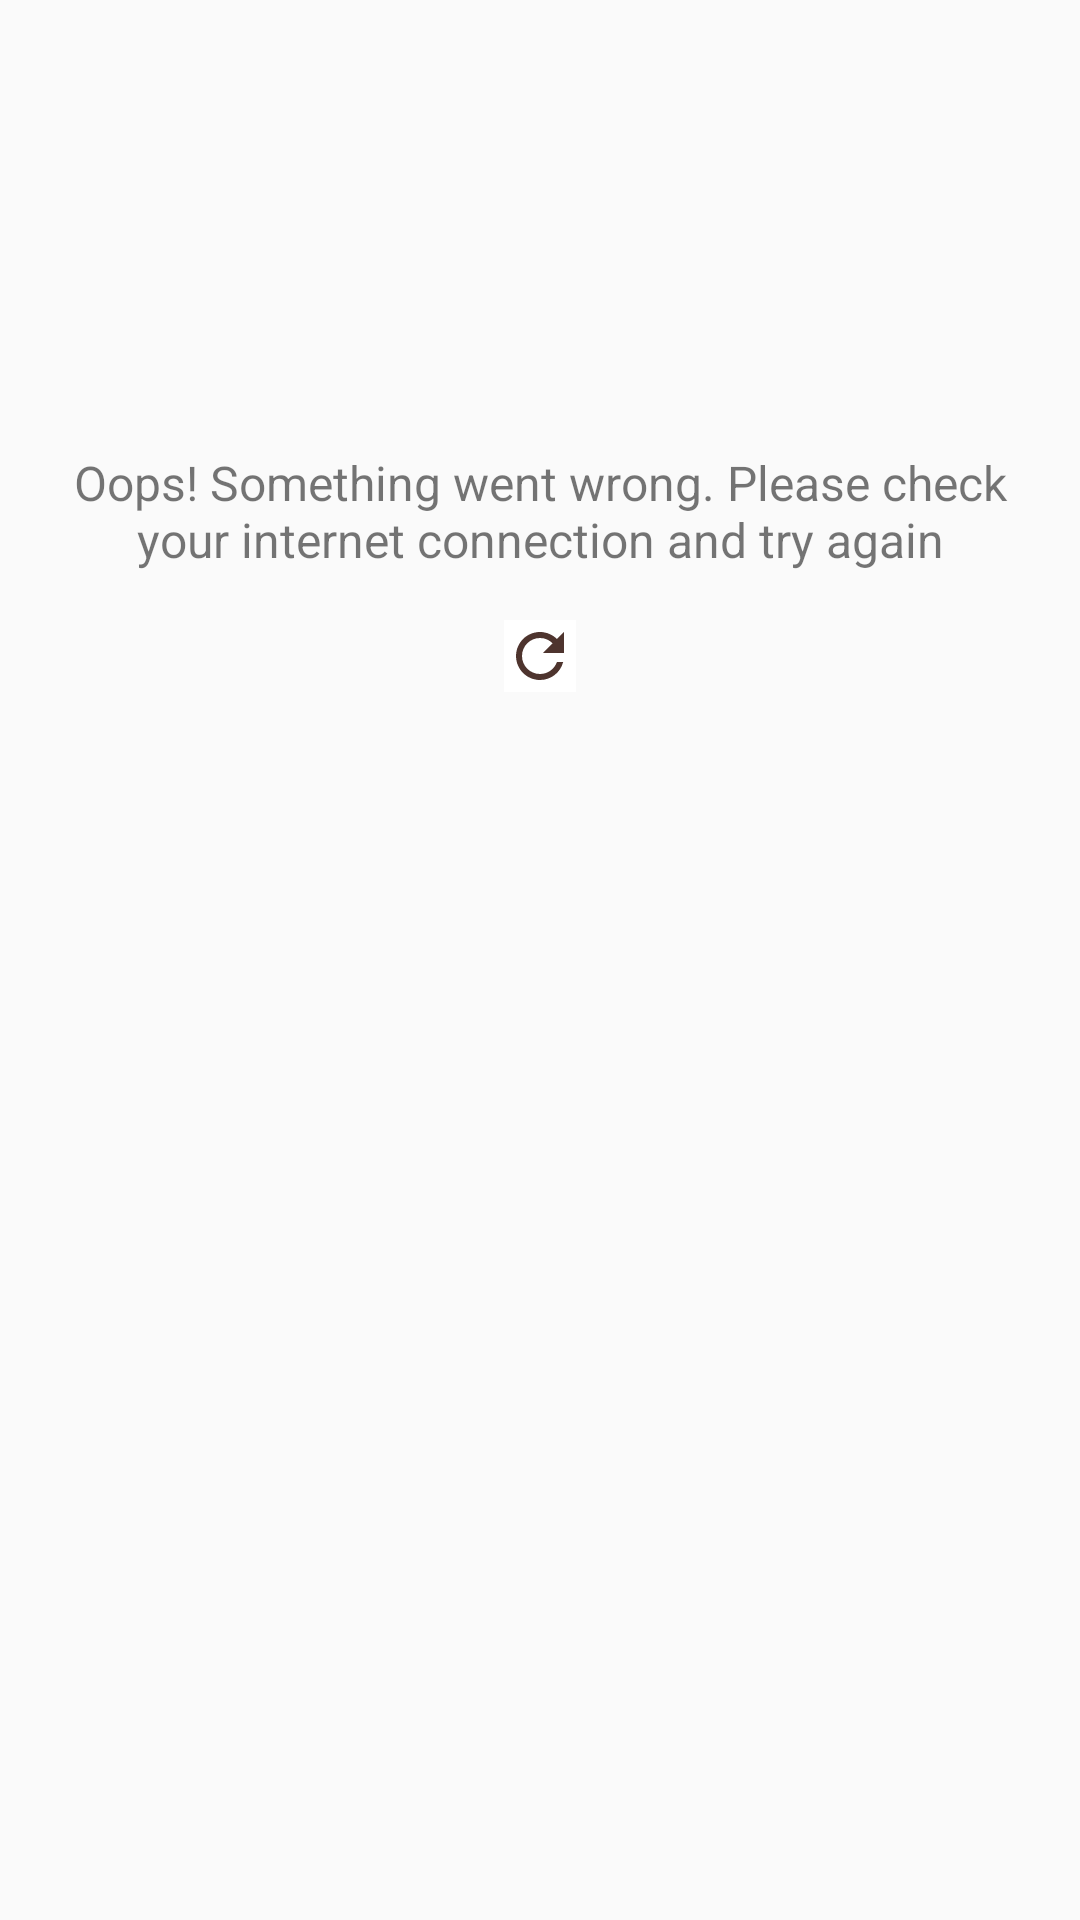

Write the Android layout XML for this screen, with the resource values it uses.
<!-- AndroidManifest.xml: application theme AppTheme -->
<!-- res/layout/activity_main.xml -->
<?xml version="1.0" encoding="utf-8"?>
<android.support.constraint.ConstraintLayout xmlns:android="http://schemas.android.com/apk/res/android"
    xmlns:app="http://schemas.android.com/apk/res-auto"
    xmlns:tools="http://schemas.android.com/tools"
    android:layout_width="match_parent"
    android:layout_height="match_parent"
    tools:context="com.ctp.bakeit.MainActivity">

    <android.support.v7.widget.RecyclerView
        android:layout_width="match_parent"
        android:layout_height="wrap_content"
        android:id="@+id/recipes_recycler_view"
        android:layout_marginBottom="16dp"/>


    <TextView
        android:id="@+id/error_text_view"
        android:layout_width="0dp"
        android:layout_height="wrap_content"
        android:layout_marginEnd="20dp"
        android:layout_marginStart="20dp"
        android:layout_marginTop="150dp"
        android:gravity="center"
        android:text="@string/main_activity_error_msg"
        android:textSize="16sp"
        app:layout_constraintEnd_toEndOf="parent"
        app:layout_constraintStart_toStartOf="parent"
        app:layout_constraintTop_toTopOf="parent" />

    <ImageButton
        android:id="@+id/refresh_btn"
        android:layout_width="wrap_content"
        android:layout_height="wrap_content"
        android:layout_marginEnd="8dp"
        android:layout_marginStart="8dp"
        android:layout_marginTop="16dp"
        android:background="@color/colorWhite"
        android:textSize="16sp"
        app:srcCompat= "@drawable/ic_refresh_blue_24dp"
        app:layout_constraintEnd_toEndOf="@+id/error_text_view"
        app:layout_constraintStart_toStartOf="@+id/error_text_view"
        app:layout_constraintTop_toBottomOf="@+id/error_text_view" />


</android.support.constraint.ConstraintLayout>
<!-- resources referenced by this layout -->
<resources>
  <color name="colorWhite">#ffff</color>
  <!-- drawable ic_refresh_blue_24dp (drawable) -->
  <vector android:autoMirrored="true" android:height="24dp"
      android:viewportHeight="24.0" android:viewportWidth="24.0"
      android:width="24dp" xmlns:android="http://schemas.android.com/apk/res/android">
      <path android:fillColor="@color/colorAccent" android:pathData="M17.65,6.35C16.2,4.9 14.21,4 12,4c-4.42,0 -7.99,3.58 -7.99,8s3.57,8 7.99,8c3.73,0 6.84,-2.55 7.73,-6h-2.08c-0.82,2.33 -3.04,4 -5.65,4 -3.31,0 -6,-2.69 -6,-6s2.69,-6 6,-6c1.66,0 3.14,0.69 4.22,1.78L13,11h7V4l-2.35,2.35z"/>
  </vector>
  <string name="main_activity_error_msg">Oops! Something went wrong. Please check your internet connection and try again</string>
  <style name="AppTheme" parent="Theme.AppCompat.Light.DarkActionBar">
          
          <item name="android:windowBackground">@color/color_background</item>
          <item name="colorPrimary">@color/colorPrimary</item>
          <item name="colorPrimaryDark">@color/colorPrimaryDark</item>
          <item name="colorAccent">@color/colorAccent</item>
      </style>
  <color name="colorAccent">#4E342E</color>
  <color name="color_background">#FAFAFA</color>
  <color name="colorPrimary">#795548</color>
  <color name="colorPrimaryDark">#5D4037</color>
</resources>
